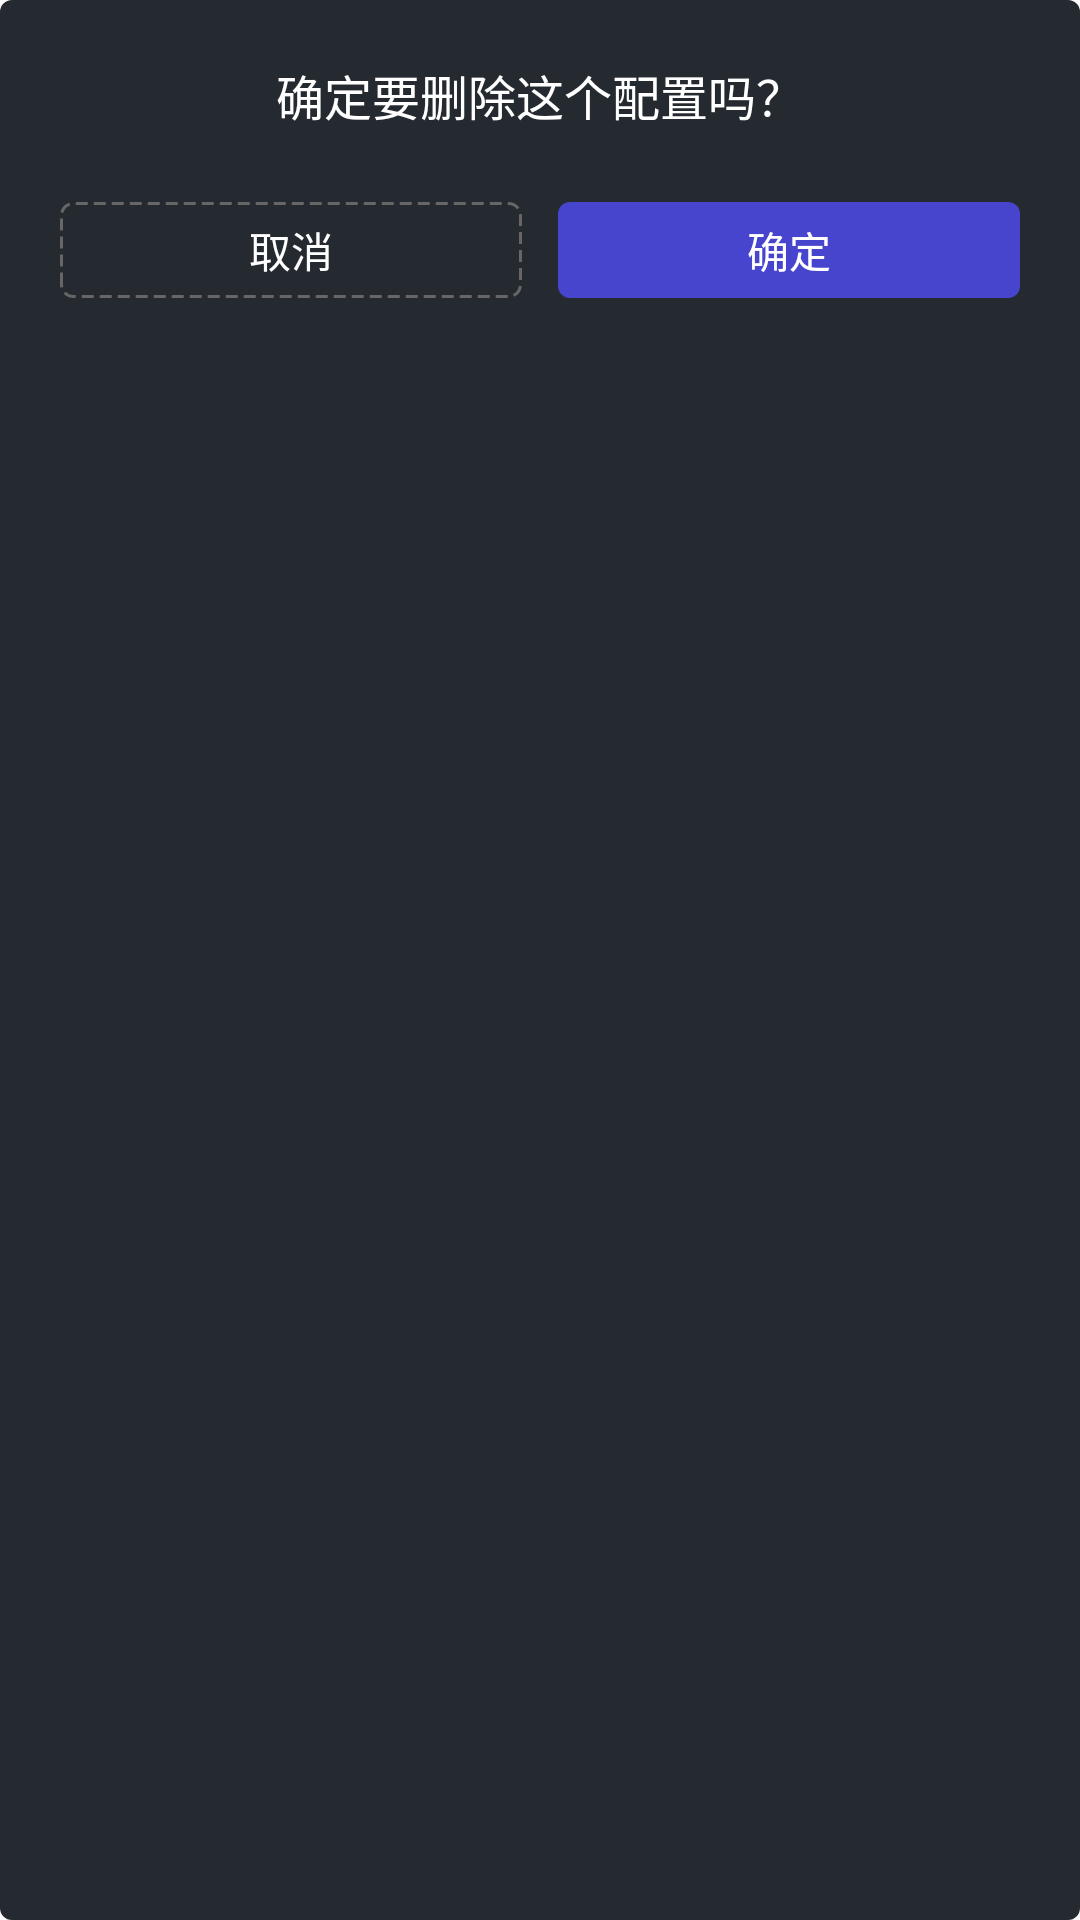

Write the Android layout XML for this screen, with the resource values it uses.
<!-- AndroidManifest.xml: application theme Theme.MotherboardGuider -->
<!-- res/layout/dialog_delete_confirm.xml -->
<?xml version="1.0" encoding="utf-8"?>
<LinearLayout xmlns:android="http://schemas.android.com/apk/res/android"
    android:layout_width="match_parent"
    android:layout_height="wrap_content"
    android:background="@drawable/dialog_background"
    android:orientation="vertical"
    android:padding="20dp">

    <TextView
        android:layout_width="match_parent"
        android:layout_height="wrap_content"
        android:text="@string/delete_confirm_message"
        android:textColor="#FFFFFF"
        android:textSize="16sp"
        android:gravity="center"
        android:layout_marginBottom="24dp" />

    <LinearLayout
        android:layout_width="match_parent"
        android:layout_height="wrap_content"
        android:gravity="end"
        android:orientation="horizontal">

        <Button
            android:layout_weight="1"
            android:id="@+id/cancelButton"
            android:layout_width="0dp"
            android:layout_height="32dp"
            android:layout_marginEnd="12dp"
            android:background="@drawable/dialog_button_cancel"
            android:minWidth="80dp"
            android:text="@string/cancel"
            android:textColor="#FFFFFF"
            android:textSize="14sp" />

        <Button
            android:layout_weight="1"
            android:id="@+id/confirmButton"
            android:layout_width="0dp"
            android:layout_height="32dp"
            android:background="@drawable/dialog_button_confirm"
            android:minWidth="80dp"
            android:text="@string/confirm"
            android:textColor="#FFFFFF"
            android:textSize="14sp" />
    </LinearLayout>

</LinearLayout>
<!-- resources referenced by this layout -->
<resources>
  <!-- drawable dialog_background (drawable) -->
  <?xml version="1.0" encoding="utf-8"?>
  <shape xmlns:android="http://schemas.android.com/apk/res/android">
      <solid android:color="#252A30"/>
      <corners android:radius="4dp"/>
  </shape>
  <!-- drawable dialog_button_cancel (drawable) -->
  <?xml version="1.0" encoding="utf-8"?>
  <shape xmlns:android="http://schemas.android.com/apk/res/android">
      <solid android:color="@android:color/transparent"/>
      <corners android:radius="4dp"/>
      <stroke
          android:width="1dp"
          android:color="#666666"
          android:dashWidth="4dp"
          android:dashGap="2dp"/>
  </shape>
  <!-- drawable dialog_button_confirm (drawable) -->
  <?xml version="1.0" encoding="utf-8"?>
  <shape xmlns:android="http://schemas.android.com/apk/res/android">
      <solid android:color="#4745CE"/>
      <corners android:radius="4dp"/>
  </shape>
  <string name="cancel">取消</string>
  <string name="confirm">确定</string>
  <string name="delete_confirm_message">确定要删除这个配置吗？</string>
  <style name="Theme.MotherboardGuider" parent="android:Theme.Material.Light.NoActionBar" />
</resources>
